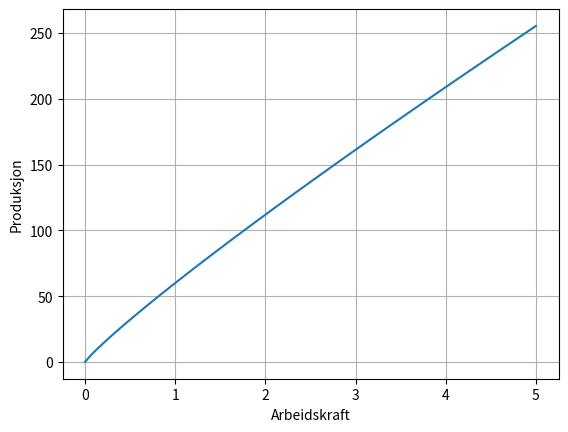
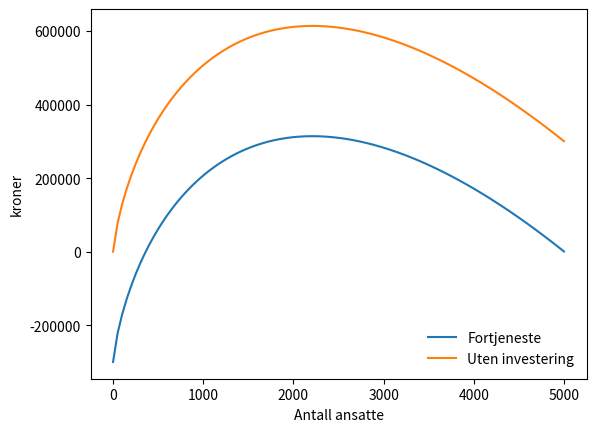

The script that saved these images, in order: (Note: this script raises an exception after producing the figures.)
# f returnerer hvor mye som produseres. 
# a er produktivitet til de ansatte
# L er antall ansatte

def f(L,a):
    return 60*L**a

import matplotlib.pyplot as plt
import numpy as np

x = np.linspace(0,5,100)

plt.plot(x,f(x, 0.9))
plt.xlabel('Arbeidskraft')
plt.ylabel('Produksjon')
 
plt.grid(True)

plt.show()

# L er arbeidskraft
# a er produktivitet
# w er lønn
# p er pris på varen
# K er kapital/investering for oppstart

def profit(L,a,w,p,K):
    return p*f(L,a)-w*L-K

import matplotlib.pyplot as plt
import numpy as np

# Lager plottet
x = np.linspace(0,5000,100)
fig,ax=plt.subplots()
ax.set_ylabel('kroner')
ax.set_xlabel('Antall ansatte')


# Plotting av kostnader, inntekter og profitt
plt.plot(x,profit(x,0.9,2500,100,300000),label='Fortjeneste')
ax.legend(loc='lower right',frameon=False)

plt.show()

# Her plotter vi uten investering for oppstart
def profit2(L,a,w,p):
    return p*f(L,a)-w*L
ax.plot(x,profit2(x,0.9,2500,100), label='Uten investering')
ax.legend(loc='lower right',frameon=False)
fig

import sympy as sp

L,a,w,p,K = sp.symbols("L a w p K")

profit(L,a,w,p,K)

d_profit = sp.diff(profit(L,a,w,p,K), L)
d_profit

foc = sp.Eq(d_profit, 0)
foc

from sympy.solvers import solve

L_max = solve(foc,L)[0]
L_max

profit_max = profit(L_max,a,w,p,K)
profit_max

num_dict = {a:0.9, w:2500, p:100, K:300000}

L_max.subs(num_dict)

num_dict[L] = L_max.subs(num_dict)
num_dict

profit_max_num = float(profit(L,a,w,p,K).subs(num_dict))
profit_max_num

from IPython.display import Markdown

tbl=f"""
|                                 | Desimalverdi                             |  Analytisk verdi              | 
| :-------------------------------| :----------------------------------------| :-----------------------------| 
| Optimal mengde arbeidskraft:     | ${np.round(float(num_dict[L]),1)}$         |${sp.latex(L_max)}$            | 
| Maksimal profitt                | ${np.round(float(profit_max_num),1)}$    |${sp.latex(profit_max)}$       | 

"""
display(Markdown(tbl))

ax.plot(x,
        profit_max_num*np.ones(len(x)),
        label='tangent')
ax.vlines(float(L_max.subs(num_dict)), 
          -300000, 
          profit_max_num*1.1,
          colors=['black'],
          linestyles='dashed',
          label='optimum')

ax.legend(loc='lower right',frameon=False)
ax.axhline(0, color='black',lw=0.1)
fig

def supply(x):
    return (x**2)*(1/250)
    
def demand(x):
    return 3000/(100+x)

# Får hundre punkter mellom 1 og 100
q = np.linspace(1,100,100)

# PLotter
fig,ax=plt.subplots()
ax.set_ylabel('Pris')
ax.set_xlabel('Enheter')


# Plotter funksjonen supply
ax.plot(q,supply(q),label='Tilbud')

# Plotter funksjonen demand
ax.plot(q,demand(q),color='green',label='Etterspørsel')

# Legger til legend
ax.legend(loc='upper center',frameon=False)

plt.show()

x = sp.symbols('x')

eq_cond = sp.Eq(demand(x),supply(x))
eq_cond

x_eq = sp.solve(eq_cond,x)
x_eq[0]

x_eq

p_eq = demand(x_eq[0])
print(f"""
Likevektspris er {p_eq}
Likevektskvantum er {x_eq[0]}
""")

q = np.linspace(0,float(x_eq[0]),100)
ax.fill_between(q,float(p_eq),demand(q), color = "pink",alpha = 0.3,label='Konsumentoverskudd')
ax.legend(loc='upper center',frameon=False)
fig

consumer_surplus = sp.integrate(demand(x)-float(p_eq),(x,0,x_eq[0]))
consumer_surplus

ax.fill_between(q,supply(q),float(p_eq), color = "yellow",alpha = 0.3,label='Produsentoverskudd')
ax.vlines(float(x_eq[0]), 0, 25,colors=['black'],linestyles='dashed', label='x_eq[0]')
ax.legend(loc='upper center',frameon=False)
fig

producer_surplus = sp.integrate(p_eq-supply(x),(x,0,x_eq[0]))
producer_surplus

producer_surplus + consumer_surplus

welfare_surplus = sp.integrate(demand(x)-supply(x),(x,0,x_eq[0]))
welfare_surplus

tbl=f"""
|                     | Verdi                                    |
| :-------------------| :----------------------------------------|
| Solgt mengde:       | ${np.round(float(x_eq[0]),1)}$           |
| Pris:               | ${np.round(float(p_eq),1)}$              |
| Verdiskapning:      | ${np.round(float(welfare_surplus),1)}$  |
| Konsumentoverskudd: | ${np.round(float(consumer_surplus),1)}$ | 
| Produsentoverskudd: | ${np.round(float(producer_surplus),1)}$ | 
| Velferdsgevinst:    | ${np.round(float(welfare_surplus),1)}$   | 
"""
display(Markdown(tbl))

x,y,z=sp.symbols("x y z")
symbols=[x,y,z]
equations=[
    sp.Eq(2*x+8*y+3*z,7),
    sp.Eq(-3*x+15*y-14*z,-20),
    sp.Eq(11*x-6*y+7*z,35)
]

solve(equations,symbols)

#

#

#

#

#

#

#

#

#

#

#